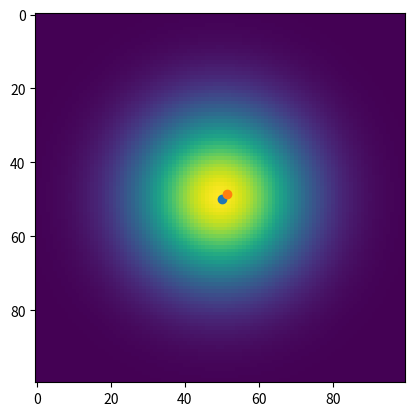

Reproduce this figure in Python.

from numpy.core.fromnumeric import std
import scipy.stats as scs
import numpy as np
import matplotlib.pyplot as plt



class StatCompute(object):
    def __init__(self, mu, covar):
        self.mu = mu
        self.covar = covar
        self.StatFunc = scs.multivariate_normal(mean=self.mu, cov=self.covar)
        self.MaxPVal = None

        testPoint = np.array([1e-7, 1e-7])
        DiffVec = (testPoint - self.mu) / np.linalg.norm((testPoint -self.mu))
        scalar = np.linspace(0., 1., 300)
        Array = [ testPoint + p*6.0* DiffVec   for p in scalar ]
        stat = self.StatFunc.pdf(Array)
        self.MaxPVal = np.trapz(stat)
        print(self.MaxPVal)

    def computePseudoPValue(self, point):
        testPoint = point
        DiffVec = (testPoint - self.mu) / np.linalg.norm((testPoint -self.mu))
        scalar = np.linspace(0., 1., 300)
        Array = [ testPoint + p*6.0* DiffVec   for p in scalar ]
        stat = self.StatFunc.pdf(Array)
        return 1-(np.trapz(stat)/self.MaxPVal)
        
    
mu = [0,0]
covar = 0.9*np.array([[1, 0],[0, 1]])
sc = StatCompute(mu,covar)


point = np.array([0.03,-0.03])
out = sc.computePseudoPValue( point)
print("output ", out)



rv = scs.multivariate_normal(mean=mu, cov=covar)



x = np.linspace(-3,3,100)
y = np.linspace(-3,3,100)
X = np.meshgrid(x )
Y = np.meshgrid(y )




#max


#Find outpoint





Z = [ rv.pdf([xp, yp])   for yp in y for xp in x]


fig, ax = plt.subplots()
Z = np.reshape(Z, (100,100))
ax.imshow(Z)



ax.scatter( len(x)/2+ mu[0]*len(x)/2, len(x)/2+ mu[1]*len(x)/2)
ax.scatter( len(x)/2+ point[0]*len(x)/2, len(x)/2+ point[1]*len(x)/2)
plt.show()




